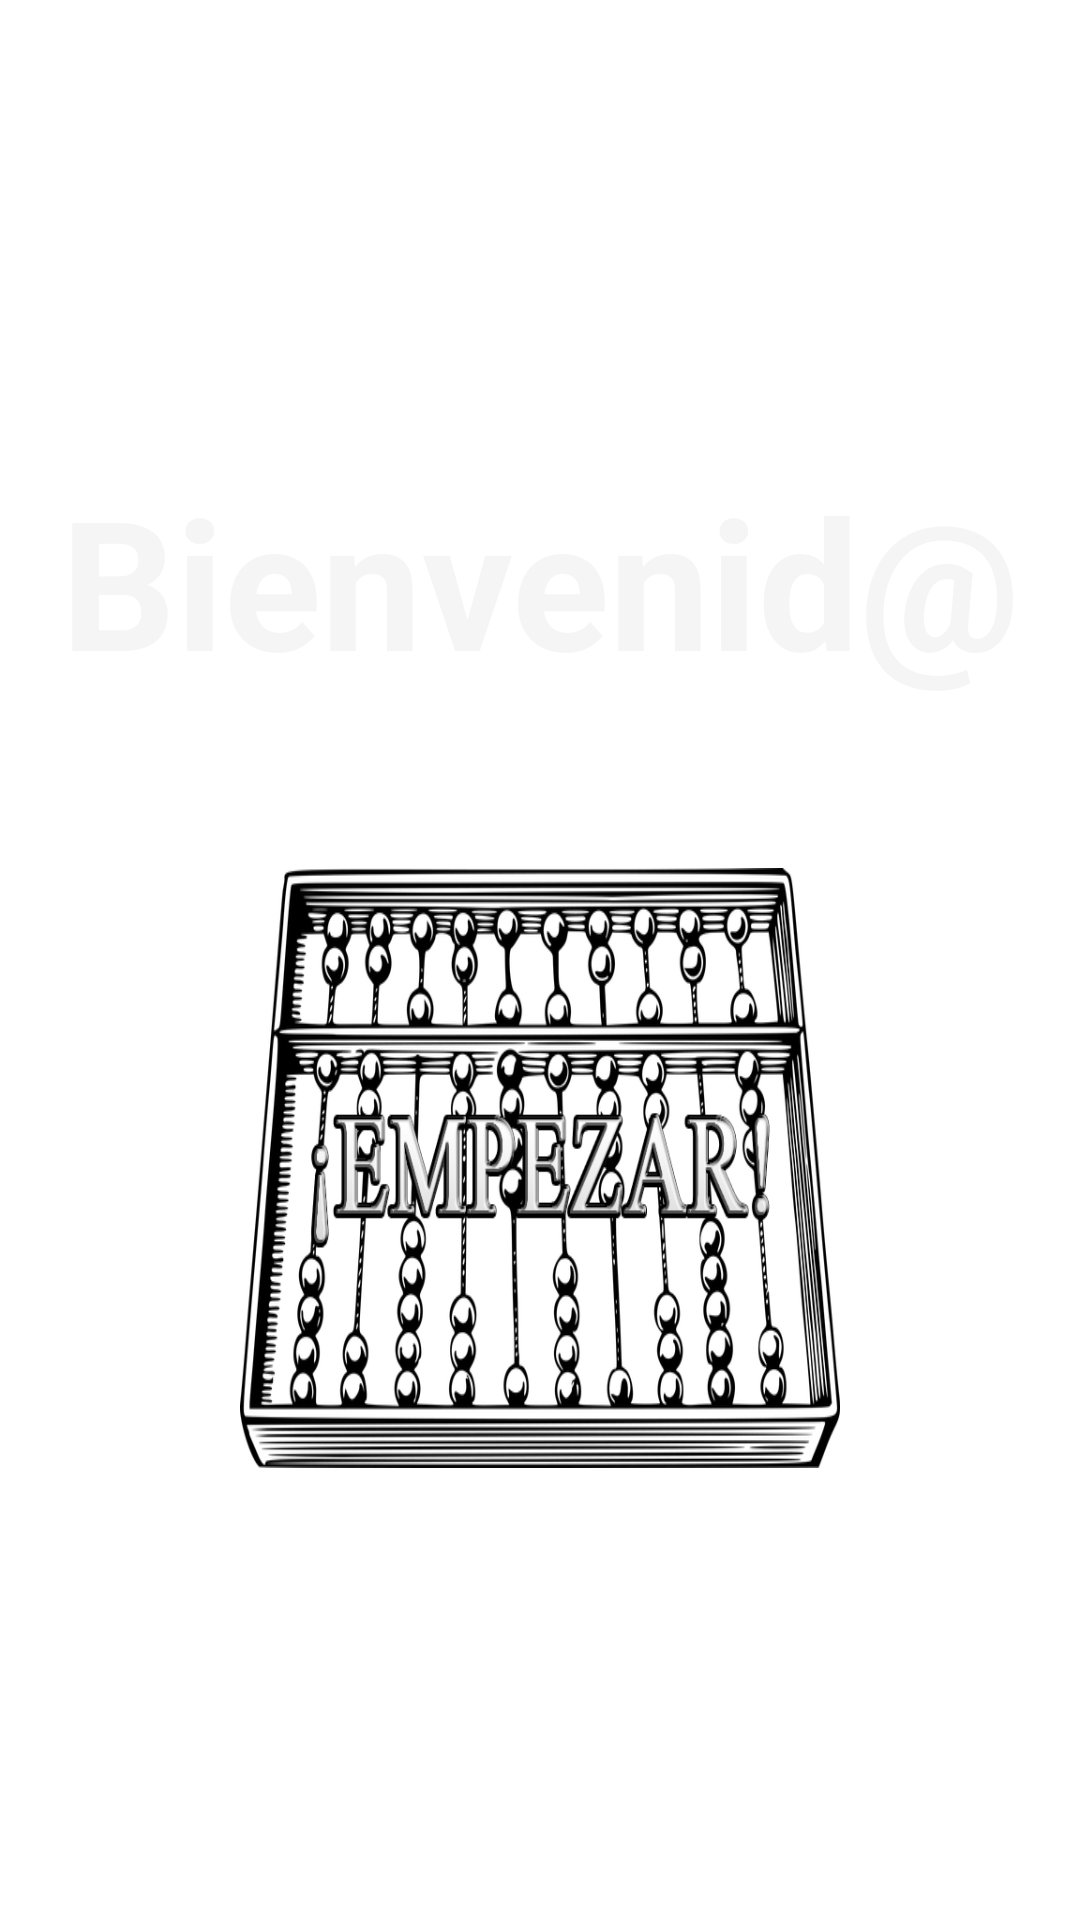

Android layout source for this screen:
<!-- AndroidManifest.xml: application theme Theme.AprendeASumar -->
<!-- res/layout/fragment_landing.xml -->
<?xml version="1.0" encoding="utf-8"?>
<LinearLayout xmlns:android="http://schemas.android.com/apk/res/android"
    xmlns:app="http://schemas.android.com/apk/res-auto"
    xmlns:tools="http://schemas.android.com/tools"
    android:layout_width="match_parent"
    android:layout_height="match_parent"
    android:background="@drawable/textureblackboard"
    android:gravity="center"
    android:orientation="vertical"
    android:padding="16dp"
    tools:context=".ui.LandingFragment">




    <TextView
        android:id="@+id/txt_welcome"
        android:layout_width="match_parent"
        android:layout_height="wrap_content"

        android:layout_marginTop="16dp"
        android:layout_marginBottom="40dp"
        android:gravity="center"
        android:text="Bienvenid@"
        android:textColor="@color/WhiteSmoke"
        android:textSize="60sp"
        android:textStyle="bold" />
    <RelativeLayout
        android:id="@+id/progress_bar"
        android:layout_width="match_parent"
        android:layout_height="match_parent"
        android:visibility="gone"
        android:layout_weight="5">

        <ProgressBar
            android:layout_width="wrap_content"
            android:layout_height="wrap_content"
            android:layout_centerInParent="true" />

    </RelativeLayout>


    <ImageView
        android:id="@+id/btn_start"
        android:layout_width="200dp"
        android:layout_height="200dp"
        android:layout_marginTop="16dp"
        android:background="@drawable/abacus" />

    <com.google.android.material.textfield.TextInputLayout
        style="@style/Widget.MaterialComponents.TextInputLayout.OutlinedBox"
        android:layout_width="match_parent"
        android:layout_height="wrap_content"
        android:layout_marginTop="8dp"


        android:hint="Introduce tu nombre">


        <com.google.android.material.textfield.TextInputEditText
            android:id="@+id/txt_name"
            android:layout_width="match_parent"
            android:layout_height="wrap_content"
            android:gravity="center"
            android:inputType="textPersonName"

            android:textSize="30sp"
            android:visibility="gone" />


    </com.google.android.material.textfield.TextInputLayout>

    <Button
        android:id="@+id/btn_signin"
        android:layout_width="match_parent"
        android:layout_height="wrap_content"

        android:layout_marginTop="16dp"
        android:text="SignIn"
        android:visibility="gone"
        app:cornerRadius="8dp" />

    <TextView
        android:id="@+id/txt_notYou"
        android:layout_width="match_parent"
        android:layout_height="wrap_content"
        android:layout_marginTop="30dp"
        android:gravity="center"
        android:text="No eres"
        android:textColor="@color/WhiteSmoke"
        android:textSize="20sp"
        android:textStyle="bold"
        android:visibility="gone" />

</LinearLayout>
<!-- resources referenced by this layout -->
<resources>
  <color name="WhiteSmoke">#F5F5F5</color>
  <!-- drawable abacus: png bitmap (drawable-v24, 121682 bytes) -->
  <style name="Theme.AprendeASumar" parent="Theme.MaterialComponents.DayNight.NoActionBar">
          
          <item name="colorPrimary">@color/purple_500</item>
          <item name="colorPrimaryVariant">@color/purple_700</item>
          <item name="colorOnPrimary">@color/white</item>
          
          <item name="colorSecondary">@color/teal_200</item>
          <item name="colorSecondaryVariant">@color/teal_700</item>
          <item name="colorOnSecondary">@color/black</item>
          
          <item name="android:statusBarColor" tools:targetApi="l">?attr/colorPrimaryVariant</item>
          
      </style>
  <color name="purple_500">#FF6200EE</color>
  <color name="purple_700">#FF3700B3</color>
  <color name="white">#FFFFFFFF</color>
  <color name="teal_200">#FF03DAC5</color>
  <color name="teal_700">#FF018786</color>
  <color name="black">#FF000000</color>
</resources>
